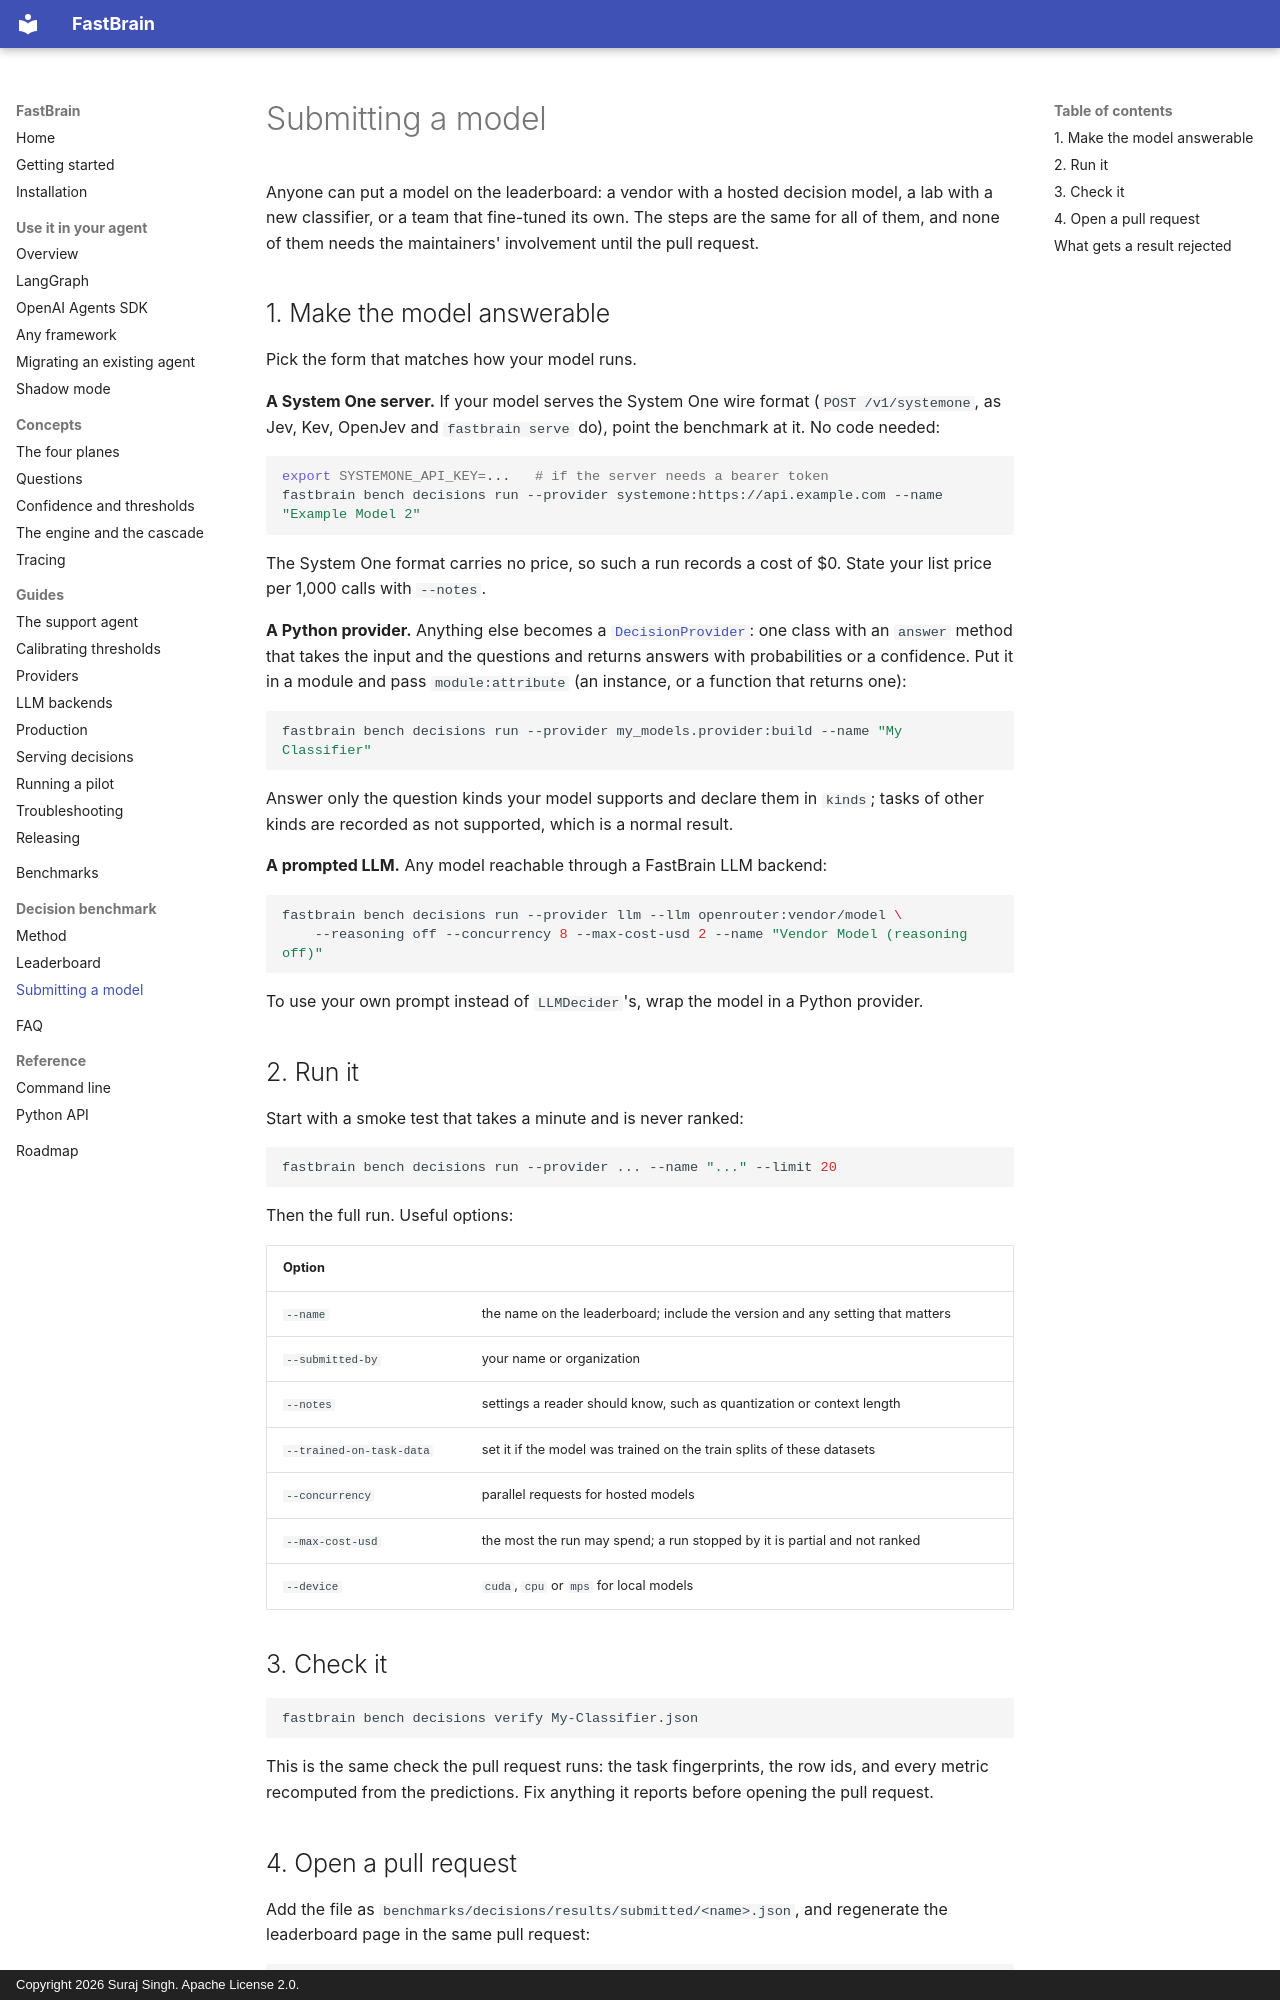

repository: surajsingh4507-del/FastBrain · page: decision-benchmark/submitting/index.html · generator: mkdocs · copyright: Copyright 2026 Suraj Singh. Apache License 2.0.

# Submitting a model

Anyone can put a model on the leaderboard: a vendor with a hosted decision
model, a lab with a new classifier, or a team that fine-tuned its own. The
steps are the same for all of them, and none of them needs the maintainers'
involvement until the pull request.

## 1. Make the model answerable

Pick the form that matches how your model runs.

**A System One server.** If your model serves the System One wire format
(`POST /v1/systemone`, as Jev, Kev, OpenJev and `fastbrain serve` do), point
the benchmark at it. No code needed:

```bash
export SYSTEMONE_API_KEY=...   # if the server needs a bearer token
fastbrain bench decisions run --provider systemone:https://api.example.com --name "Example Model 2"
```

The System One format carries no price, so such a run records a cost of $0.
State your list price per 1,000 calls with `--notes`.

**A Python provider.** Anything else becomes a
[`DecisionProvider`](../guides/providers.md): one class with an `answer`
method that takes the input and the questions and returns answers with
probabilities or a confidence. Put it in a module and pass `module:attribute`
(an instance, or a function that returns one):

```bash
fastbrain bench decisions run --provider my_models.provider:build --name "My Classifier"
```

Answer only the question kinds your model supports and declare them in
`kinds`; tasks of other kinds are recorded as not supported, which is a
normal result.

**A prompted LLM.** Any model reachable through a FastBrain LLM backend:

```bash
fastbrain bench decisions run --provider llm --llm openrouter:vendor/model \
    --reasoning off --concurrency 8 --max-cost-usd 2 --name "Vendor Model (reasoning off)"
```

To use your own prompt instead of `LLMDecider`'s, wrap the model in a Python
provider.

## 2. Run it

Start with a smoke test that takes a minute and is never ranked:

```bash
fastbrain bench decisions run --provider ... --name "..." --limit 20
```

Then the full run. Useful options:

| Option | |
|---|---|
| `--name` | the name on the leaderboard; include the version and any setting that matters |
| `--submitted-by` | your name or organization |
| `--notes` | settings a reader should know, such as quantization or context length |
| `--trained-on-task-data` | set it if the model was trained on the train splits of these datasets |
| `--concurrency` | parallel requests for hosted models |
| `--max-cost-usd` | the most the run may spend; a run stopped by it is partial and not ranked |
| `--device` | `cuda`, `cpu` or `mps` for local models |

## 3. Check it

```bash
fastbrain bench decisions verify My-Classifier.json
```

This is the same check the pull request runs: the task fingerprints, the row
ids, and every metric recomputed from the predictions. Fix anything it
reports before opening the pull request.
